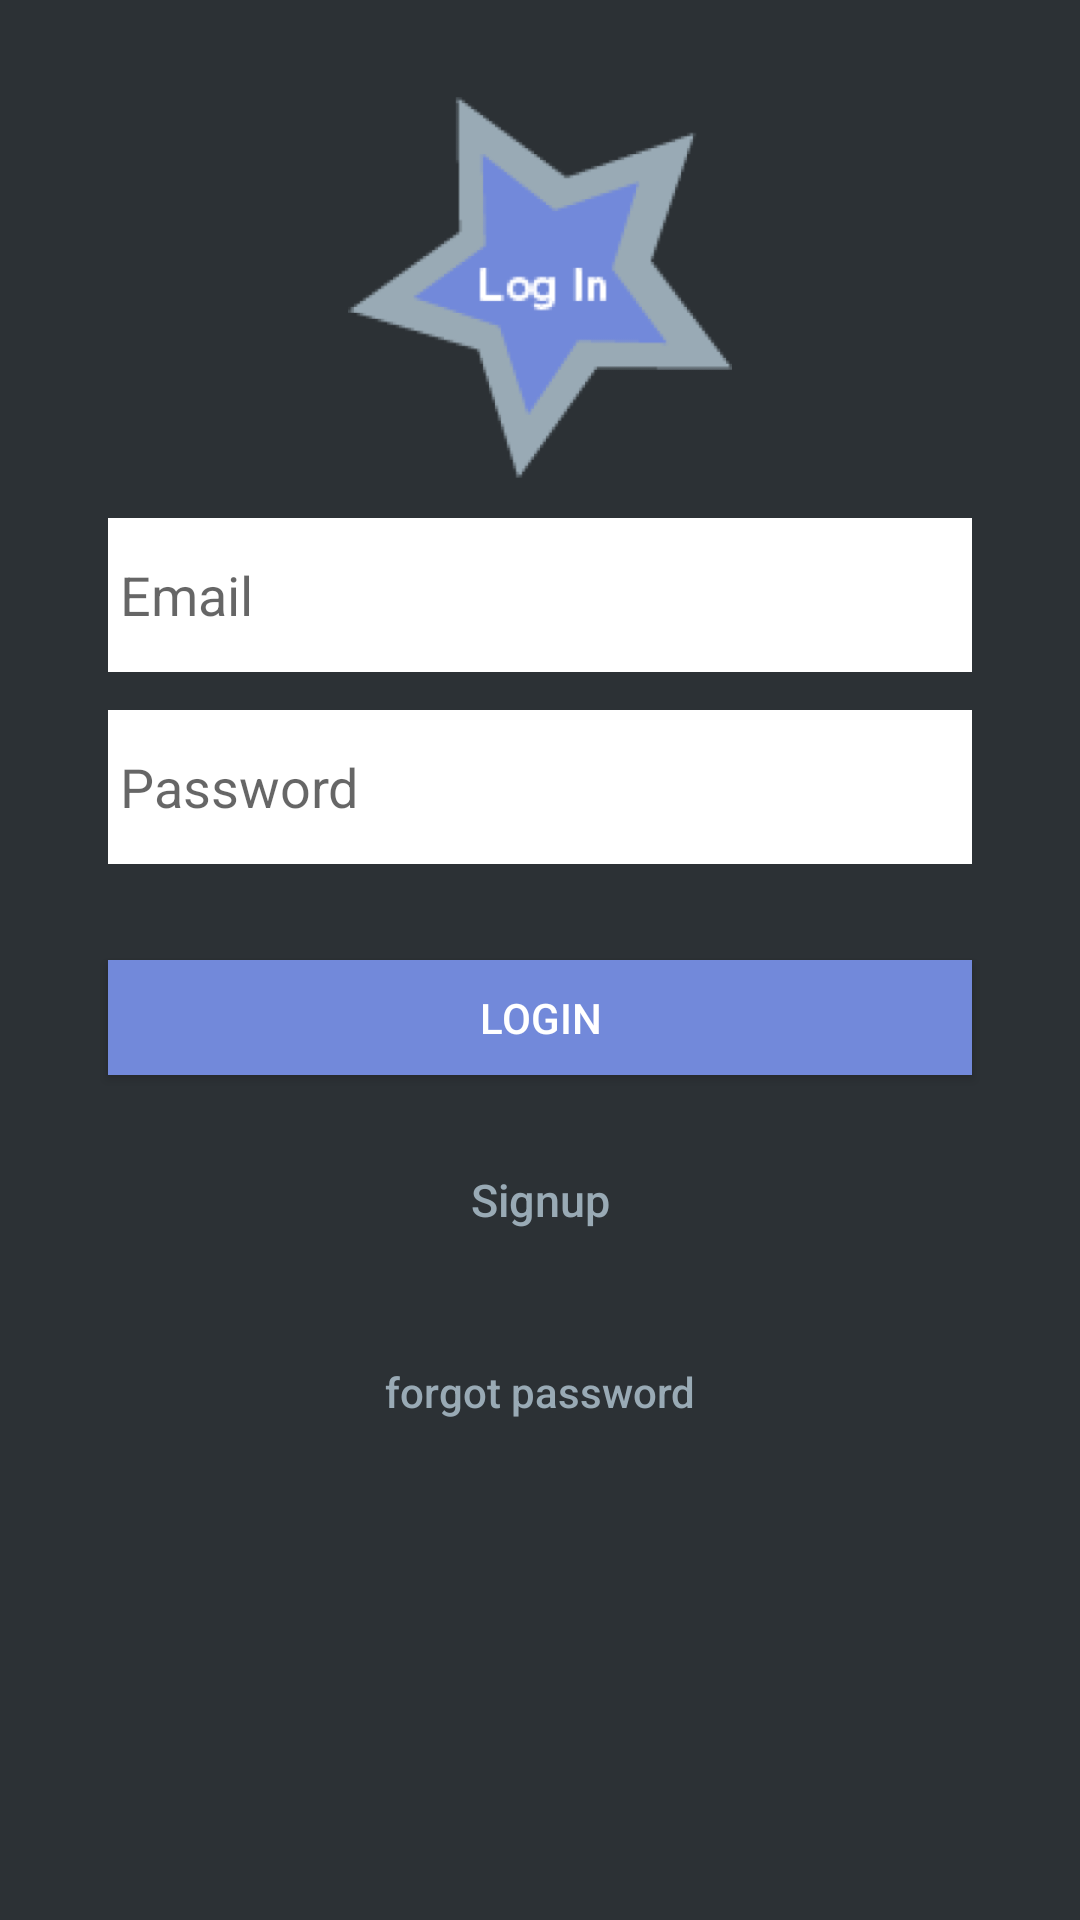

Produce the Android XML layout that renders to this screen, including the resource entries it uses.
<!-- AndroidManifest.xml: application theme Theme.AppCompat.Light.NoActionBar.FullScreen -->
<!-- res/layout/activity_login.xml -->
<?xml version="1.0" encoding="utf-8"?>
<androidx.coordinatorlayout.widget.CoordinatorLayout
    xmlns:android="http://schemas.android.com/apk/res/android"
    xmlns:app="http://schemas.android.com/apk/res-auto"
    xmlns:tools="http://schemas.android.com/tools"
    android:layout_width="match_parent"
    android:layout_height="match_parent"
    android:fitsSystemWindows="true"
    android:clickable="true"
    android:background="@color/white"
    >

    <FrameLayout
        android:layout_width="match_parent"
        android:layout_height="match_parent"
        android:id="@+id/login_root_frame"
        android:background="@color/Transparent">

    <androidx.constraintlayout.widget.ConstraintLayout
        android:layout_width="fill_parent"
        android:layout_height="fill_parent"
        android:background="@color/white"
        android:orientation="vertical">

        <ImageView
            android:layout_width="0dp"
            android:layout_height="0dp"
            android:src="@mipmap/login_foreground"
            app:autoSizeTextType="uniform"
            app:autoSizeMinTextSize="2sp"
            app:autoSizeMaxTextSize="40sp"
            android:textStyle="bold"
            android:maxLines="1"
            android:gravity="center"
            android:textColor="@color/colorPrimaryDark"
            app:layout_constraintStart_toStartOf="@id/left"
            app:layout_constraintEnd_toEndOf="@id/right"
            app:layout_constraintTop_toTopOf="@id/LoginTextTop"
            app:layout_constraintBottom_toBottomOf="@id/LoginTextBottom"
            />

        <EditText
            android:id="@+id/email"
            android:layout_width="0dp"
            android:layout_height="0dp"
            android:background="@android:color/white"
            android:hint="Email"
            android:inputType="textEmailAddress"
            android:paddingLeft="4sp"
            android:textColor="@color/black"
            app:layout_constraintBottom_toBottomOf="@id/emailBottom"
            app:layout_constraintEnd_toEndOf="@id/right"
            app:layout_constraintStart_toStartOf="@id/left"
            app:layout_constraintTop_toTopOf="@id/emailTop" />

        <EditText
            android:id="@+id/password"
            android:layout_width="0dp"
            android:layout_height="0dp"
            android:background="@android:color/white"
            android:hint="Password"
            android:inputType="textPassword"
            android:paddingLeft="4sp"
            android:password="false"
            android:textColor="@color/black"
            app:layout_constraintBottom_toBottomOf="@id/passwordBottom"
            app:layout_constraintEnd_toEndOf="@id/right"
            app:layout_constraintStart_toStartOf="@id/left"
            app:layout_constraintTop_toTopOf="@id/passwordTop" />

        <Button
            android:id="@+id/btn_login"
            android:layout_width="0dp"
            android:layout_height="0dp"
            android:background="@color/blue"
            android:text="Login"
            android:textColor="@android:color/white"
            app:layout_constraintBottom_toTopOf="@id/logInBottom"
            app:layout_constraintEnd_toEndOf="@id/right"
            app:layout_constraintStart_toStartOf="@id/left"
            app:layout_constraintTop_toTopOf="@id/logInTop" />

        <Button
            android:id="@+id/btn_reset_password"
            android:layout_width="fill_parent"
            android:layout_height="wrap_content"
            app:layout_constraintTop_toTopOf="@id/resetTop"
            app:layout_constraintBottom_toTopOf="@id/resetBottom"
            app:layout_constraintStart_toStartOf="@id/left"
            app:layout_constraintEnd_toEndOf="@id/right"
            android:background="@null"
            android:text="forgot password"
            android:textAllCaps="false"
            android:textColor="@color/green" />

        <Button
            android:id="@+id/btn_signup"
            android:layout_width="fill_parent"
            android:layout_height="wrap_content"
            app:layout_constraintTop_toTopOf="@id/signUpTop"
            app:layout_constraintBottom_toTopOf="@id/signUpBottom"
            app:layout_constraintStart_toStartOf="@id/left"
            app:layout_constraintEnd_toEndOf="@id/right"
            android:background="@null"
            android:text="Signup"
            android:textAllCaps="false"
            android:textColor="@color/green"
            android:textSize="15dp" />

        <androidx.constraintlayout.widget.Guideline
            android:id="@+id/LoginTextTop"
            android:layout_width="0dp"
            android:layout_height="0dp"
            app:layout_constraintGuide_percent="0.05"
            android:orientation="horizontal"/>

        <androidx.constraintlayout.widget.Guideline
            android:id="@+id/LoginTextBottom"
            android:layout_width="0dp"
            android:layout_height="0dp"
            app:layout_constraintGuide_percent="0.25"
            android:orientation="horizontal"/>

        <androidx.constraintlayout.widget.Guideline
            android:id="@+id/emailTop"
            android:layout_width="0dp"
            android:layout_height="0dp"
            app:layout_constraintGuide_percent="0.27"
            android:orientation="horizontal"/>

        <androidx.constraintlayout.widget.Guideline
            android:id="@+id/emailBottom"
            android:layout_width="0dp"
            android:layout_height="0dp"
            app:layout_constraintGuide_percent="0.35"
            android:orientation="horizontal"/>

        <androidx.constraintlayout.widget.Guideline
            android:id="@+id/passwordTop"
            android:layout_width="0dp"
            android:layout_height="0dp"
            app:layout_constraintGuide_percent="0.37"
            android:orientation="horizontal"/>

        <androidx.constraintlayout.widget.Guideline
            android:id="@+id/passwordBottom"
            android:layout_width="0dp"
            android:layout_height="0dp"
            app:layout_constraintGuide_percent="0.45"
            android:orientation="horizontal"/>


        <androidx.constraintlayout.widget.Guideline
            android:id="@+id/signUpTop"
            android:layout_width="0dp"
            android:layout_height="0dp"
            app:layout_constraintGuide_percent="0.59"
            android:orientation="horizontal"/>

        <androidx.constraintlayout.widget.Guideline
            android:id="@+id/signUpBottom"
            android:layout_width="0dp"
            android:layout_height="0dp"
            app:layout_constraintGuide_percent="0.66"
            android:orientation="horizontal"/>

        <androidx.constraintlayout.widget.Guideline
            android:id="@+id/resetTop"
            android:layout_width="0dp"
            android:layout_height="0dp"
            app:layout_constraintGuide_percent="0.69"
            android:orientation="horizontal"/>
        <androidx.constraintlayout.widget.Guideline
            android:id="@+id/resetBottom"
            android:layout_width="0dp"
            android:layout_height="0dp"
            app:layout_constraintGuide_percent="0.76"
            android:orientation="horizontal"/>

        <androidx.constraintlayout.widget.Guideline
            android:id="@+id/logInTop"
            android:layout_width="0dp"
            android:layout_height="0dp"
            app:layout_constraintGuide_percent="0.50"
            android:orientation="horizontal"/>

        <androidx.constraintlayout.widget.Guideline
            android:id="@+id/logInBottom"
            android:layout_width="0dp"
            android:layout_height="0dp"
            app:layout_constraintGuide_percent="0.56"
            android:orientation="horizontal"/>

        <androidx.constraintlayout.widget.Guideline
            android:id="@+id/left"
            android:layout_width="0dp"
            android:layout_height="0dp"
            app:layout_constraintGuide_percent="0.10"
            android:orientation="vertical"/>
        <androidx.constraintlayout.widget.Guideline
            android:id="@+id/right"
            android:layout_width="0dp"
            android:layout_height="0dp"
            app:layout_constraintGuide_percent="0.90"
            android:orientation="vertical"/>

    </androidx.constraintlayout.widget.ConstraintLayout>

    </FrameLayout>
</androidx.coordinatorlayout.widget.CoordinatorLayout>
<!-- resources referenced by this layout -->
<resources>
  <color name="Transparent">#00000000</color>
  <color name="black">#000000</color>
  <color name="blue">#7289da</color>
  <color name="colorPrimaryDark">#23272a</color>
  <color name="green">#99aab5</color>
  <color name="white">#2c3135</color>
  <!-- mipmap login_foreground: png bitmap (mipmap-hdpi, 6985 bytes) -->
  <style name="Theme.AppCompat.Light.NoActionBar.FullScreen" parent="@style/Theme.AppCompat.Light.NoActionBar">
          <item name="colorPrimary">@color/blue</item>
          <item name="colorAccent">@color/blue</item>
          <item name="android:textColorSecondary">@color/black</item>
          <item name="android:windowNoTitle">true</item>
          <item name="android:windowActionBar">false</item>
          <item name="android:windowFullscreen">true</item>
          <item name="android:windowContentOverlay">@null</item>
      </style>
</resources>
